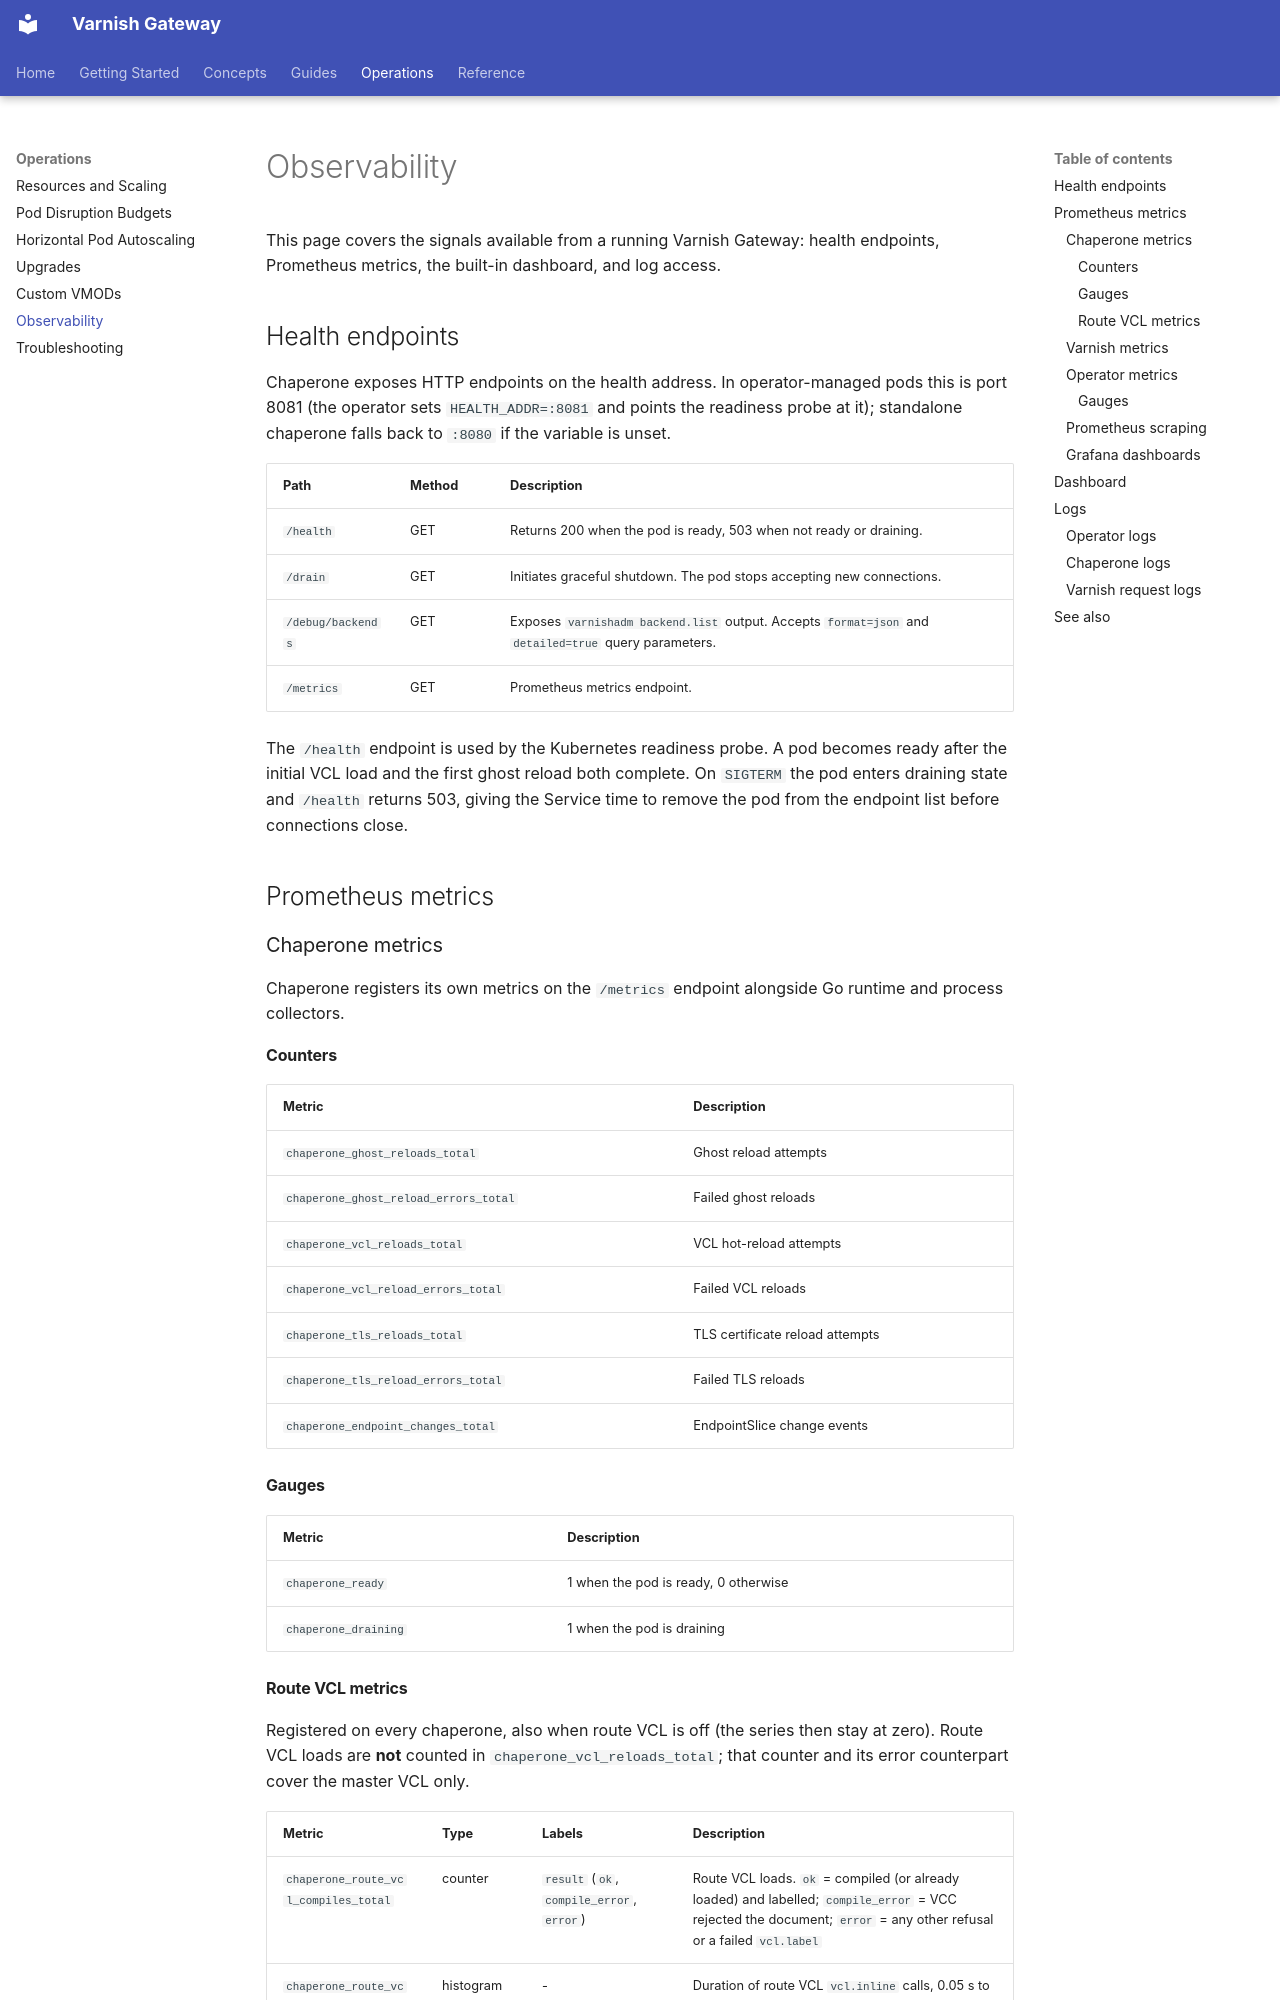

repository: varnish/gateway · page: operations/observability/index.html · generator: mkdocs

# Observability

This page covers the signals available from a running Varnish Gateway:
health endpoints, Prometheus metrics, the built-in dashboard, and log
access.

## Health endpoints

Chaperone exposes HTTP endpoints on the health address. In
operator-managed pods this is port 8081 (the operator sets
`HEALTH_ADDR=:8081` and points the readiness probe at it); standalone
chaperone falls back to `:8080` if the variable is unset.

| Path              | Method | Description                                                                                           |
| ----------------- | ------ | ----------------------------------------------------------------------------------------------------- |
| `/health`         | GET    | Returns 200 when the pod is ready, 503 when not ready or draining.                                    |
| `/drain`          | GET    | Initiates graceful shutdown. The pod stops accepting new connections.                                 |
| `/debug/backends` | GET    | Exposes `varnishadm backend.list` output. Accepts `format=json` and `detailed=true` query parameters. |
| `/metrics`        | GET    | Prometheus metrics endpoint.                                                                          |

The `/health` endpoint is used by the Kubernetes readiness probe. A pod
becomes ready after the initial VCL load and the first ghost reload both
complete. On `SIGTERM` the pod enters draining state and `/health`
returns 503, giving the Service time to remove the pod from the
endpoint list before connections close.

## Prometheus metrics

### Chaperone metrics

Chaperone registers its own metrics on the `/metrics` endpoint alongside
Go runtime and process collectors.

#### Counters

| Metric                                | Description                     |
| ------------------------------------- | ------------------------------- |
| `chaperone_ghost_reloads_total`       | Ghost reload attempts           |
| `chaperone_ghost_reload_errors_total` | Failed ghost reloads            |
| `chaperone_vcl_reloads_total`         | VCL hot-reload attempts         |
| `chaperone_vcl_reload_errors_total`   | Failed VCL reloads              |
| `chaperone_tls_reloads_total`         | TLS certificate reload attempts |
| `chaperone_tls_reload_errors_total`   | Failed TLS reloads              |
| `chaperone_endpoint_changes_total`    | EndpointSlice change events     |

#### Gauges

| Metric               | Description                          |
| -------------------- | ------------------------------------ |
| `chaperone_ready`    | 1 when the pod is ready, 0 otherwise |
| `chaperone_draining` | 1 when the pod is draining           |
